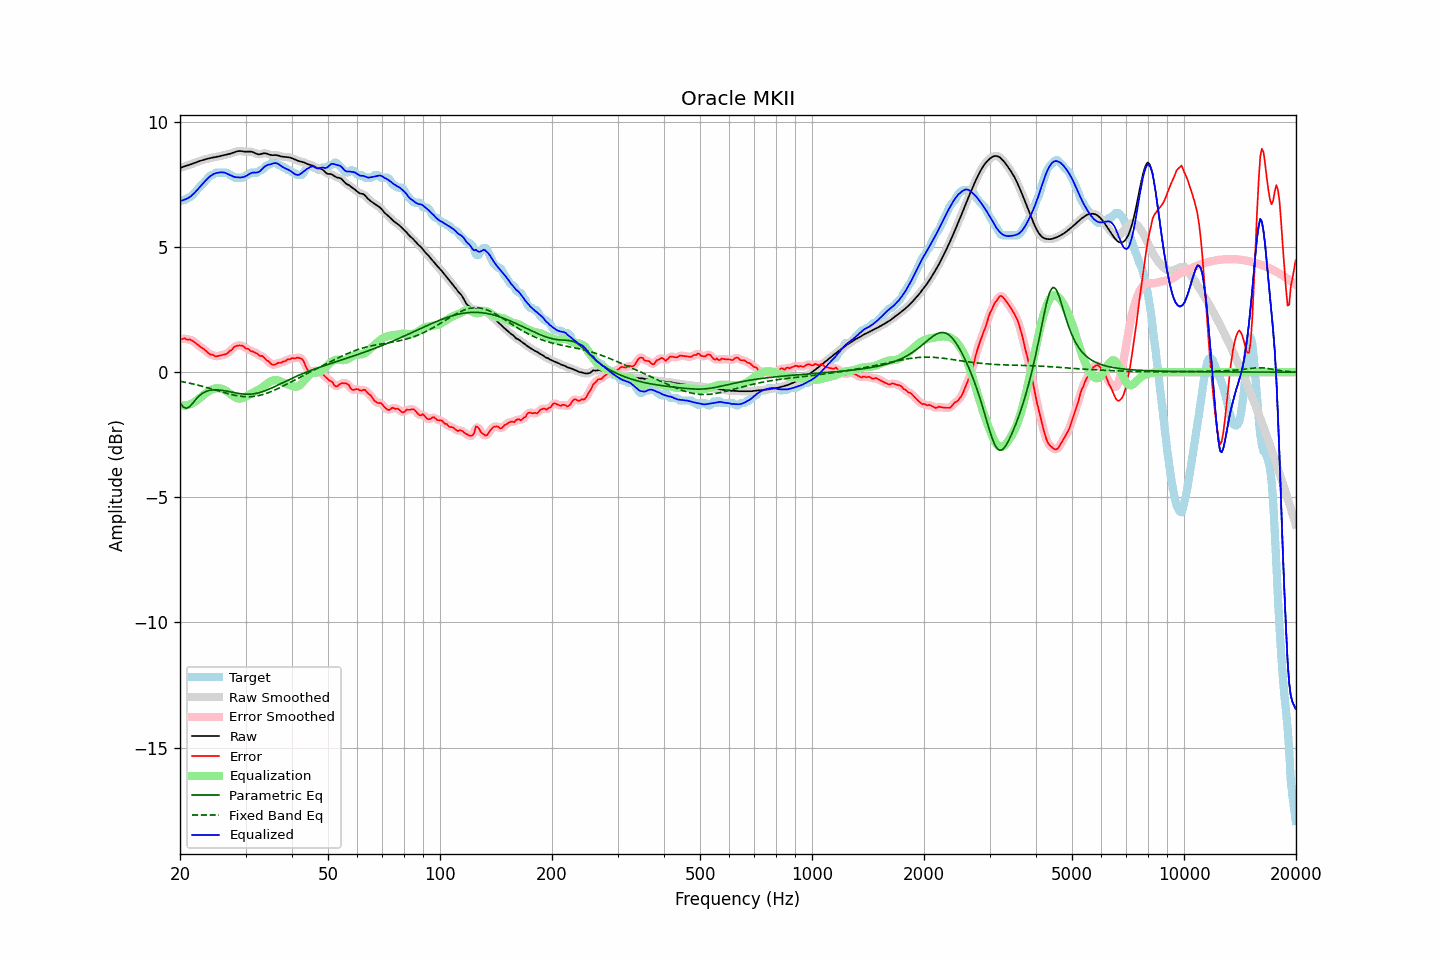

The data file committed next to this chart (first rows):
frequency, raw, error, smoothed, error_smoothed, equalization, parametric_eq, fixed_band_eq, equalized_raw, equalized_smoothed, target
20.00, 8.15, 1.32, 8.15, 1.32, -1.32, -1.23, -0.37, 6.83, 6.83, 6.83
20.20, 8.18, 1.31, 8.18, 1.33, -1.33, -1.31, -0.38, 6.85, 6.85, 6.87
20.40, 8.20, 1.34, 8.20, 1.33, -1.33, -1.39, -0.39, 6.87, 6.87, 6.87
20.61, 8.23, 1.36, 8.22, 1.33, -1.33, -1.42, -0.40, 6.90, 6.89, 6.87
20.81, 8.24, 1.31, 8.24, 1.33, -1.32, -1.45, -0.42, 6.92, 6.92, 6.94
21.02, 8.26, 1.30, 8.26, 1.31, -1.31, -1.41, -0.43, 6.95, 6.95, 6.97
21.23, 8.28, 1.31, 8.28, 1.29, -1.29, -1.38, -0.44, 6.99, 6.99, 6.97
21.44, 8.31, 1.28, 8.31, 1.28, -1.27, -1.31, -0.46, 7.04, 7.04, 7.03
21.66, 8.33, 1.24, 8.33, 1.25, -1.23, -1.24, -0.47, 7.10, 7.10, 7.09
21.87, 8.35, 1.20, 8.35, 1.20, -1.19, -1.16, -0.49, 7.16, 7.16, 7.16
22.09, 8.38, 1.15, 8.38, 1.15, -1.15, -1.08, -0.50, 7.23, 7.23, 7.23
22.31, 8.40, 1.10, 8.40, 1.10, -1.11, -1.01, -0.52, 7.30, 7.30, 7.30
22.54, 8.43, 1.05, 8.43, 1.05, -1.05, -0.94, -0.53, 7.37, 7.37, 7.38
22.76, 8.45, 0.99, 8.45, 1.00, -1.00, -0.89, -0.55, 7.45, 7.45, 7.45
22.99, 8.47, 0.95, 8.47, 0.95, -0.95, -0.84, -0.57, 7.52, 7.52, 7.51
23.22, 8.49, 0.91, 8.49, 0.91, -0.90, -0.81, -0.59, 7.59, 7.59, 7.57
23.45, 8.51, 0.86, 8.51, 0.85, -0.85, -0.78, -0.60, 7.66, 7.66, 7.65
23.69, 8.52, 0.79, 8.52, 0.79, -0.80, -0.75, -0.62, 7.72, 7.72, 7.73
23.92, 8.54, 0.74, 8.54, 0.74, -0.75, -0.73, -0.64, 7.78, 7.78, 7.80
24.16, 8.55, 0.70, 8.55, 0.71, -0.72, -0.72, -0.66, 7.84, 7.84, 7.86
24.40, 8.57, 0.70, 8.57, 0.68, -0.69, -0.71, -0.68, 7.88, 7.88, 7.87
24.65, 8.58, 0.67, 8.58, 0.66, -0.66, -0.71, -0.70, 7.91, 7.91, 7.90
24.89, 8.59, 0.62, 8.59, 0.65, -0.65, -0.71, -0.72, 7.94, 7.94, 7.96
25.14, 8.60, 0.64, 8.60, 0.64, -0.64, -0.71, -0.73, 7.96, 7.96, 7.97
25.39, 8.61, 0.65, 8.62, 0.64, -0.65, -0.71, -0.75, 7.97, 7.97, 7.97
25.65, 8.63, 0.66, 8.63, 0.66, -0.65, -0.72, -0.77, 7.98, 7.98, 7.97
25.91, 8.65, 0.68, 8.65, 0.68, -0.67, -0.73, -0.79, 7.98, 7.98, 7.97
26.16, 8.66, 0.70, 8.66, 0.69, -0.69, -0.74, -0.81, 7.97, 7.97, 7.97
26.43, 8.68, 0.71, 8.68, 0.71, -0.72, -0.75, -0.83, 7.96, 7.96, 7.97
26.69, 8.69, 0.73, 8.69, 0.74, -0.76, -0.76, -0.85, 7.93, 7.93, 7.97
26.96, 8.71, 0.78, 8.71, 0.78, -0.80, -0.77, -0.86, 7.90, 7.90, 7.93
27.23, 8.72, 0.85, 8.72, 0.83, -0.85, -0.78, -0.88, 7.87, 7.87, 7.87
27.50, 8.74, 0.87, 8.74, 0.90, -0.90, -0.80, -0.90, 7.84, 7.84, 7.87
27.77, 8.76, 0.95, 8.76, 0.96, -0.95, -0.81, -0.91, 7.82, 7.82, 7.81
28.05, 8.79, 1.02, 8.79, 1.00, -0.99, -0.82, -0.93, 7.80, 7.80, 7.77
28.33, 8.81, 1.04, 8.81, 1.05, -1.03, -0.83, -0.94, 7.78, 7.78, 7.77
28.62, 8.83, 1.06, 8.82, 1.06, -1.05, -0.85, -0.95, 7.78, 7.78, 7.77
28.90, 8.83, 1.07, 8.83, 1.07, -1.06, -0.86, -0.96, 7.78, 7.77, 7.77
29.19, 8.83, 1.06, 8.83, 1.06, -1.05, -0.87, -0.97, 7.78, 7.78, 7.77
29.48, 8.82, 1.05, 8.82, 1.04, -1.03, -0.87, -0.97, 7.79, 7.79, 7.77
29.78, 8.81, 1.00, 8.81, 1.00, -1.00, -0.88, -0.98, 7.81, 7.81, 7.81
30.08, 8.80, 0.94, 8.81, 0.97, -0.97, -0.88, -0.98, 7.83, 7.83, 7.87
30.38, 8.81, 0.94, 8.81, 0.92, -0.94, -0.88, -0.98, 7.87, 7.87, 7.87
30.68, 8.81, 0.90, 8.81, 0.89, -0.90, -0.88, -0.98, 7.91, 7.91, 7.91
30.99, 8.81, 0.84, 8.81, 0.86, -0.86, -0.88, -0.98, 7.95, 7.94, 7.97
31.30, 8.79, 0.83, 8.79, 0.82, -0.83, -0.87, -0.98, 7.97, 7.96, 7.97
31.61, 8.77, 0.80, 8.77, 0.80, -0.80, -0.87, -0.97, 7.97, 7.97, 7.97
31.93, 8.73, 0.77, 8.74, 0.77, -0.77, -0.85, -0.96, 7.97, 7.97, 7.97
32.24, 8.71, 0.75, 8.71, 0.73, -0.73, -0.84, -0.95, 7.98, 7.98, 7.97
32.57, 8.70, 0.68, 8.70, 0.69, -0.70, -0.83, -0.94, 8.00, 8.00, 8.02
32.89, 8.71, 0.64, 8.71, 0.66, -0.66, -0.81, -0.92, 8.04, 8.04, 8.07
33.22, 8.72, 0.65, 8.72, 0.63, -0.62, -0.79, -0.90, 8.10, 8.10, 8.07
33.55, 8.74, 0.60, 8.74, 0.59, -0.57, -0.77, -0.89, 8.17, 8.17, 8.14
33.89, 8.74, 0.54, 8.74, 0.54, -0.52, -0.74, -0.87, 8.22, 8.22, 8.20
34.23, 8.73, 0.46, 8.73, 0.48, -0.47, -0.72, -0.84, 8.26, 8.26, 8.27
34.57, 8.71, 0.44, 8.71, 0.42, -0.42, -0.69, -0.82, 8.28, 8.28, 8.27
34.92, 8.68, 0.37, 8.68, 0.36, -0.38, -0.66, -0.80, 8.30, 8.30, 8.31
35.27, 8.67, 0.30, 8.67, 0.32, -0.35, -0.63, -0.77, 8.32, 8.32, 8.37
35.62, 8.67, 0.30, 8.67, 0.30, -0.33, -0.60, -0.74, 8.34, 8.34, 8.37
35.97, 8.67, 0.30, 8.67, 0.31, -0.32, -0.57, -0.71, 8.35, 8.35, 8.37
... 635 more rows
